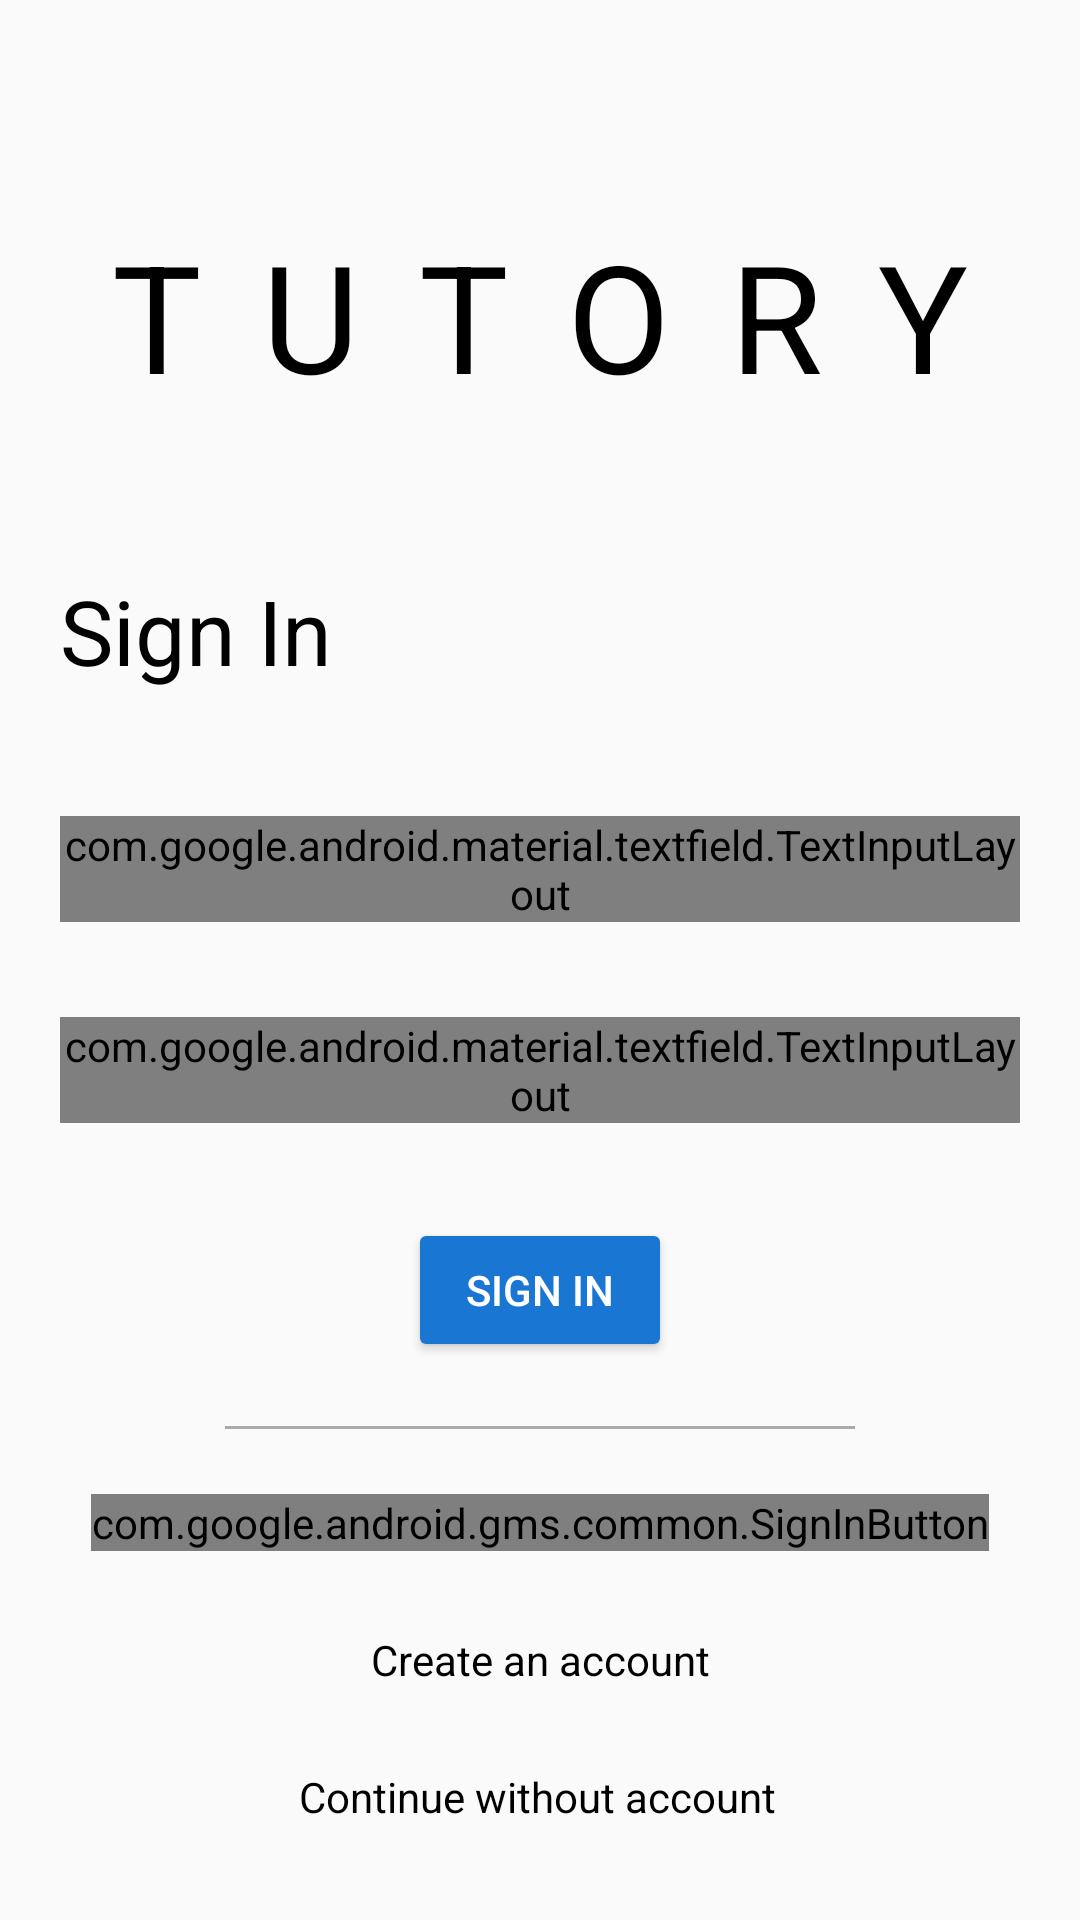

The Android layout XML behind this screen, and the referenced resources:
<!-- AndroidManifest.xml: application theme AppTheme -->
<!-- res/layout/login_fragment_main.xml -->
<?xml version="1.0" encoding="utf-8"?>
<androidx.constraintlayout.widget.ConstraintLayout xmlns:android="http://schemas.android.com/apk/res/android"
    xmlns:app="http://schemas.android.com/apk/res-auto"
    xmlns:tools="http://schemas.android.com/tools"
    android:id="@+id/linearLayout"
    android:layout_width="match_parent"
    android:layout_height="match_parent">



    <TextView
        android:id="@+id/tutoryTextView"
        android:layout_marginTop="60dp"
        android:layout_width="wrap_content"
        android:layout_height="wrap_content"
        android:text="@string/tutory"
        android:textSize="50sp"
        android:textAllCaps="true"
        android:letterSpacing="0.4"
        app:layout_constraintBottom_toTopOf="@+id/signInTextView"
        app:layout_constraintEnd_toEndOf="parent"
        app:layout_constraintHorizontal_bias="0.5"
        app:layout_constraintStart_toStartOf="parent"
        app:layout_constraintTop_toTopOf="parent" />

    <TextView
        android:id="@+id/signInTextView"
        android:layout_marginTop="40dp"
        android:layout_width="wrap_content"
        android:layout_height="wrap_content"
        android:layout_marginStart="20dp"
        android:text="@string/sign_in"
        android:textSize="30sp"
        app:layout_constraintBottom_toTopOf="@+id/signInUsernameTextInputLayout"
        app:layout_constraintStart_toStartOf="parent"
        app:layout_constraintTop_toBottomOf="@+id/tutoryTextView" />

    <com.google.android.material.textfield.TextInputLayout
        android:id="@+id/signInUsernameTextInputLayout"
        android:layout_width="match_parent"
        android:layout_height="wrap_content"
        android:layout_marginLeft="20dp"
        android:layout_marginTop="30dp"
        android:layout_marginRight="20dp"
        android:hint="@string/user_name"
        style="@style/Widget.MaterialComponents.TextInputLayout.OutlinedBox"
        app:layout_constraintBottom_toTopOf="@+id/signInPasswordTextInputLayout"
        app:layout_constraintEnd_toEndOf="parent"
        app:layout_constraintHorizontal_bias="0.5"
        app:layout_constraintStart_toStartOf="parent"
        app:layout_constraintTop_toBottomOf="@+id/signInTextView">

        <EditText
            android:id="@+id/signInUsernameEditText"
            android:layout_width="match_parent"
            android:layout_height="wrap_content"
            android:autofillHints=""
            android:backgroundTint="@color/colorEditTextBlue"
            android:ems="10"
            android:inputType="textPersonName"
            android:textColorHint="@color/colorEditTextTextBlue"
            android:textColorLink="@color/colorEditTextBlue" />
    </com.google.android.material.textfield.TextInputLayout>

    <com.google.android.material.textfield.TextInputLayout
        android:id="@+id/signInPasswordTextInputLayout"
        android:layout_width="match_parent"
        android:layout_height="wrap_content"
        android:layout_marginTop="20dp"
        android:layout_marginLeft="20dp"
        android:layout_marginRight="20dp"
        android:hint="@string/password"
        style="@style/Widget.MaterialComponents.TextInputLayout.OutlinedBox"
        app:layout_constraintBottom_toTopOf="@+id/regular_signin_button"
        app:layout_constraintEnd_toEndOf="parent"
        app:layout_constraintHorizontal_bias="0.5"
        app:layout_constraintStart_toStartOf="parent"
        app:layout_constraintTop_toBottomOf="@+id/signInUsernameTextInputLayout"
        app:passwordToggleEnabled="true">

        <EditText
            android:id="@+id/signInPassEditText"
            android:layout_width="match_parent"
            android:layout_height="wrap_content"
            android:backgroundTint="@color/colorEditTextBlue"
            android:ems="10"
            android:inputType="textPassword"
            android:textColorHint="@color/colorEditTextTextBlue"
            android:textColorLink="@color/colorEditTextBlue" />
    </com.google.android.material.textfield.TextInputLayout>

    <Button
        android:id="@+id/regular_signin_button"
        android:layout_marginTop="20dp"
        android:layout_marginBottom="10dp"
        android:layout_width="wrap_content"
        android:layout_height="wrap_content"
        android:backgroundTint="@color/colorButtonBlue"
        android:shadowColor="#000000"
        android:shadowDx="2"
        android:shadowDy="10"
        android:text="@string/sign_in"
        android:textColor="@android:color/white"
        app:layout_constraintTop_toBottomOf="@id/signInPasswordTextInputLayout"
        app:layout_constraintBottom_toTopOf="@id/divider"
        app:layout_constraintHorizontal_bias="0.5"
        app:layout_constraintEnd_toEndOf="parent"
        app:layout_constraintStart_toStartOf="parent"
        app:layout_constraintVertical_bias="0.0" />

    <RelativeLayout
        android:id="@+id/divider"
        android:layout_width="match_parent"
        app:layout_constraintTop_toBottomOf="@id/regular_signin_button"
        app:layout_constraintBottom_toTopOf="@id/google_signin_button"
        android:paddingHorizontal="75dp"
        android:layout_height="wrap_content">

        <View
            android:layout_width="match_parent"
            android:layout_height="1dp"
            app:layout_constraintEnd_toEndOf="parent"
            app:layout_constraintStart_toStartOf="parent"
            android:background="@android:color/darker_gray"/>
    </RelativeLayout>


    <com.google.android.gms.common.SignInButton
        android:layout_alignBottom="@id/divider"
        android:id="@+id/google_signin_button"
        android:layout_marginTop="10dp"
        android:layout_width="wrap_content"
        android:layout_height="wrap_content"
        android:shadowDx="2"
        android:shadowColor="#000000"
        android:shadowDy="10"
        app:layout_constraintEnd_toEndOf="parent"
        app:layout_constraintStart_toStartOf="parent"
        app:layout_constraintTop_toBottomOf="@id/divider"
        app:layout_constraintBottom_toTopOf="@id/createNewAccountTV"
        app:layout_constraintVertical_bias="0.0"
        app:layout_constraintHorizontal_bias="0.5" />


    <TextView
        android:id="@+id/createNewAccountTV"
        android:layout_width="wrap_content"
        android:layout_height="wrap_content"
        android:layout_marginTop="15dp"
        android:autoLink="web"
        android:focusable="true"
        android:text="@string/or_create_account"
        app:layout_constraintTop_toBottomOf="@id/google_signin_button"
        app:layout_constraintBottom_toTopOf="@+id/proceedWithoutLoginTV"
        app:layout_constraintEnd_toEndOf="parent"
        app:layout_constraintHorizontal_bias="0.5"
        app:layout_constraintStart_toStartOf="parent"/>

    <TextView
        android:id="@+id/proceedWithoutLoginTV"
        android:layout_width="wrap_content"
        android:layout_height="wrap_content"
        android:layout_marginTop="15dp"
        android:layout_marginEnd="2dp"
        android:layout_marginBottom="20dp"
        android:autoLink="web"
        android:focusable="true"
        android:text="@string/proceed_without_logging_in"
        app:layout_constraintBottom_toBottomOf="parent"
        app:layout_constraintEnd_toEndOf="parent"
        app:layout_constraintHorizontal_bias="0.5"
        app:layout_constraintStart_toStartOf="parent"
        app:layout_constraintTop_toBottomOf="@+id/createNewAccountTV" />

    <TextView
        android:id="@+id/errorLabel"
        android:layout_width="wrap_content"
        android:layout_height="wrap_content"
        android:textColor="@color/colorError"
        android:visibility="gone"
        android:textSize="16sp"
        app:layout_constraintBottom_toTopOf="@+id/regular_signin_button"
        app:layout_constraintTop_toBottomOf="@+id/signInPasswordTextInputLayout"
        app:layout_constraintStart_toStartOf="parent"
        app:layout_constraintEnd_toEndOf="parent" />


</androidx.constraintlayout.widget.ConstraintLayout>
<!-- resources referenced by this layout -->
<resources>
  <color name="colorButtonBlue">#1976d2</color>
  <color name="colorEditTextBlue">#1976d2</color>
  <color name="colorEditTextTextBlue">#801976d2</color>
  <color name="colorError">#F50057</color>
  <string name="or_create_account">Create an account</string>
  <string name="password">Password</string>
  <string name="proceed_without_logging_in">Continue without account</string>
  <string name="sign_in">Sign In</string>
  <string name="tutory">Tutory</string>
  <string name="user_name">User Name</string>
  <style name="AppTheme" parent="Theme.AppCompat.Light.DarkActionBar">
          
          <item name="colorPrimary">@color/colorPrimary</item>
          <item name="colorPrimaryDark">@color/colorPrimaryDark</item>
          <item name="colorAccent">@color/colorAccent</item>
          <item name="android:textColor">@android:color/black</item>
      </style>
  <color name="colorPrimary">#1e88e5</color>
  <color name="colorPrimaryDark">#005cb2</color>
  <color name="colorAccent">#1976d2</color>
</resources>
